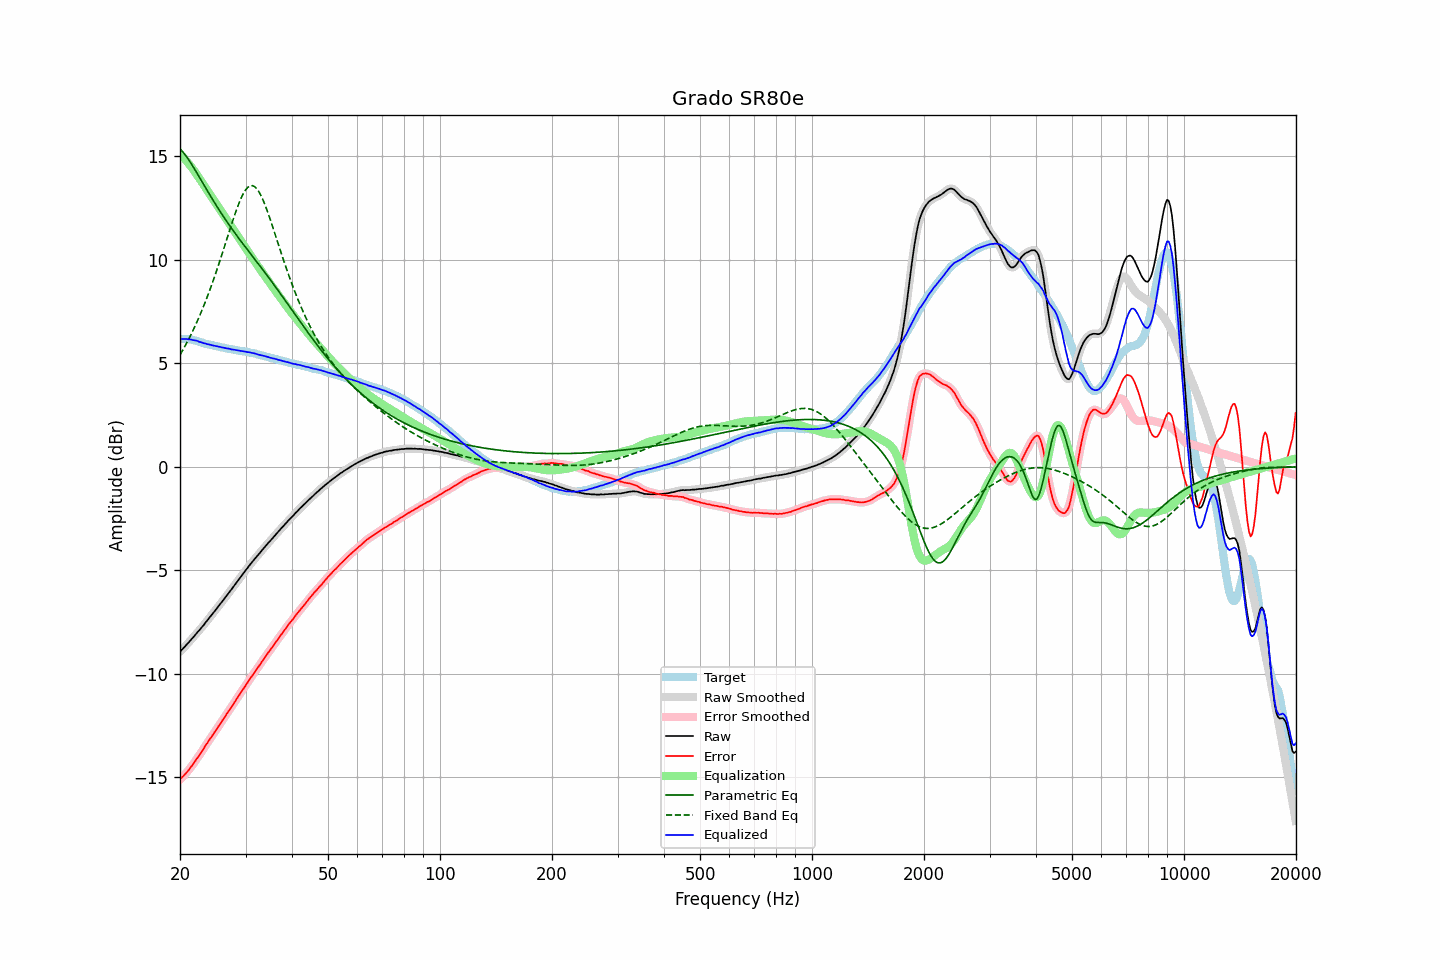

The table this chart was drawn from, first rows:
frequency, raw, error, smoothed, error_smoothed, equalization, parametric_eq, fixed_band_eq, equalized_raw, equalized_smoothed, target
20.00, -8.93, -15.11, -8.93, -15.10, 15.11, 15.36, 5.40, 6.18, 6.18, 6.17
20.20, -8.85, -15.03, -8.85, -15.03, 15.03, 15.28, 5.54, 6.18, 6.18, 6.17
20.40, -8.77, -14.95, -8.77, -14.95, 14.95, 15.19, 5.67, 6.18, 6.18, 6.17
20.61, -8.69, -14.87, -8.69, -14.87, 14.86, 15.09, 5.81, 6.17, 6.17, 6.17
20.81, -8.60, -14.78, -8.61, -14.78, 14.78, 14.99, 5.96, 6.17, 6.17, 6.17
21.02, -8.52, -14.70, -8.52, -14.69, 14.68, 14.88, 6.11, 6.16, 6.16, 6.17
21.23, -8.43, -14.59, -8.43, -14.59, 14.59, 14.76, 6.26, 6.15, 6.16, 6.15
21.44, -8.34, -14.49, -8.35, -14.49, 14.49, 14.64, 6.41, 6.15, 6.14, 6.14
21.66, -8.26, -14.39, -8.26, -14.38, 14.39, 14.52, 6.57, 6.12, 6.13, 6.12
21.87, -8.17, -14.28, -8.17, -14.28, 14.28, 14.39, 6.74, 6.11, 6.11, 6.10
22.09, -8.07, -14.17, -8.08, -14.17, 14.17, 14.26, 6.91, 6.10, 6.09, 6.09
22.31, -7.98, -14.05, -7.99, -14.05, 14.05, 14.13, 7.08, 6.07, 6.07, 6.06
22.54, -7.90, -13.95, -7.90, -13.94, 13.94, 14.00, 7.26, 6.03, 6.04, 6.04
22.76, -7.80, -13.83, -7.81, -13.83, 13.82, 13.87, 7.44, 6.02, 6.01, 6.02
22.99, -7.71, -13.71, -7.71, -13.71, 13.70, 13.74, 7.63, 5.99, 5.99, 5.99
23.22, -7.62, -13.59, -7.62, -13.58, 13.59, 13.60, 7.82, 5.96, 5.97, 5.96
23.45, -7.51, -13.45, -7.52, -13.46, 13.47, 13.47, 8.01, 5.95, 5.95, 5.93
23.69, -7.42, -13.35, -7.42, -13.34, 13.35, 13.34, 8.22, 5.92, 5.93, 5.92
23.92, -7.32, -13.23, -7.32, -13.23, 13.23, 13.21, 8.42, 5.91, 5.91, 5.90
24.16, -7.22, -13.12, -7.23, -13.12, 13.11, 13.08, 8.63, 5.89, 5.89, 5.89
24.40, -7.13, -13.01, -7.13, -13.00, 13.00, 12.95, 8.85, 5.87, 5.87, 5.87
24.65, -7.03, -12.89, -7.03, -12.89, 12.88, 12.82, 9.07, 5.85, 5.85, 5.85
24.89, -6.93, -12.77, -6.93, -12.77, 12.77, 12.70, 9.29, 5.84, 5.84, 5.83
25.14, -6.83, -12.66, -6.83, -12.65, 12.65, 12.57, 9.52, 5.82, 5.82, 5.82
25.39, -6.73, -12.54, -6.73, -12.54, 12.54, 12.45, 9.76, 5.81, 5.81, 5.80
25.65, -6.63, -12.43, -6.63, -12.42, 12.42, 12.33, 9.99, 5.79, 5.79, 5.79
25.91, -6.53, -12.30, -6.53, -12.31, 12.30, 12.21, 10.23, 5.77, 5.77, 5.76
26.16, -6.43, -12.19, -6.43, -12.19, 12.19, 12.09, 10.48, 5.76, 5.75, 5.75
26.43, -6.33, -12.08, -6.33, -12.07, 12.07, 11.98, 10.72, 5.74, 5.74, 5.74
26.69, -6.23, -11.95, -6.23, -11.95, 11.95, 11.86, 10.97, 5.72, 5.73, 5.71
26.96, -6.12, -11.83, -6.13, -11.84, 11.84, 11.75, 11.21, 5.71, 5.71, 5.70
27.23, -6.02, -11.72, -6.03, -11.72, 11.72, 11.64, 11.46, 5.70, 5.69, 5.69
27.50, -5.93, -11.62, -5.93, -11.61, 11.60, 11.53, 11.70, 5.67, 5.68, 5.68
27.77, -5.82, -11.49, -5.82, -11.49, 11.48, 11.42, 11.93, 5.66, 5.66, 5.66
28.05, -5.71, -11.37, -5.72, -11.37, 11.37, 11.31, 12.16, 5.65, 5.65, 5.65
28.33, -5.61, -11.25, -5.61, -11.25, 11.25, 11.20, 12.39, 5.64, 5.64, 5.63
28.62, -5.50, -11.13, -5.51, -11.13, 11.13, 11.10, 12.60, 5.63, 5.62, 5.62
28.90, -5.40, -11.01, -5.40, -11.01, 11.01, 10.99, 12.79, 5.61, 5.61, 5.60
29.19, -5.30, -10.89, -5.30, -10.89, 10.89, 10.89, 12.98, 5.59, 5.60, 5.58
29.48, -5.19, -10.78, -5.19, -10.78, 10.78, 10.79, 13.14, 5.59, 5.58, 5.58
29.78, -5.09, -10.67, -5.09, -10.66, 10.66, 10.69, 13.28, 5.57, 5.57, 5.57
30.08, -4.98, -10.55, -4.99, -10.55, 10.55, 10.58, 13.40, 5.56, 5.56, 5.56
30.38, -4.89, -10.44, -4.89, -10.43, 10.43, 10.48, 13.49, 5.54, 5.54, 5.54
30.68, -4.78, -10.32, -4.79, -10.31, 10.32, 10.38, 13.55, 5.53, 5.53, 5.53
30.99, -4.68, -10.19, -4.69, -10.20, 10.20, 10.28, 13.58, 5.52, 5.52, 5.50
31.30, -4.59, -10.09, -4.59, -10.09, 10.09, 10.18, 13.58, 5.50, 5.50, 5.49
31.61, -4.49, -9.98, -4.50, -9.98, 9.98, 10.08, 13.55, 5.48, 5.48, 5.48
31.93, -4.40, -9.87, -4.40, -9.86, 9.86, 9.98, 13.50, 5.46, 5.46, 5.46
32.24, -4.31, -9.75, -4.31, -9.75, 9.75, 9.88, 13.41, 5.44, 5.44, 5.43
32.57, -4.22, -9.64, -4.22, -9.64, 9.64, 9.78, 13.30, 5.41, 5.42, 5.41
32.89, -4.13, -9.54, -4.13, -9.53, 9.53, 9.67, 13.16, 5.39, 5.40, 5.40
33.22, -4.03, -9.41, -4.04, -9.42, 9.41, 9.57, 13.00, 5.38, 5.38, 5.37
33.55, -3.94, -9.31, -3.94, -9.30, 9.30, 9.47, 12.82, 5.36, 5.36, 5.36
33.89, -3.85, -9.19, -3.85, -9.19, 9.19, 9.37, 12.63, 5.34, 5.34, 5.33
34.23, -3.76, -9.08, -3.76, -9.08, 9.08, 9.26, 12.42, 5.32, 5.32, 5.31
34.57, -3.67, -8.97, -3.68, -8.97, 8.97, 9.16, 12.21, 5.30, 5.29, 5.29
34.92, -3.59, -8.87, -3.59, -8.87, 8.86, 9.05, 11.98, 5.27, 5.27, 5.27
35.27, -3.50, -8.76, -3.50, -8.76, 8.75, 8.95, 11.75, 5.25, 5.25, 5.25
35.62, -3.41, -8.65, -3.41, -8.65, 8.65, 8.84, 11.51, 5.23, 5.23, 5.23
35.97, -3.32, -8.54, -3.32, -8.54, 8.54, 8.73, 11.27, 5.22, 5.22, 5.21
... 635 more rows
